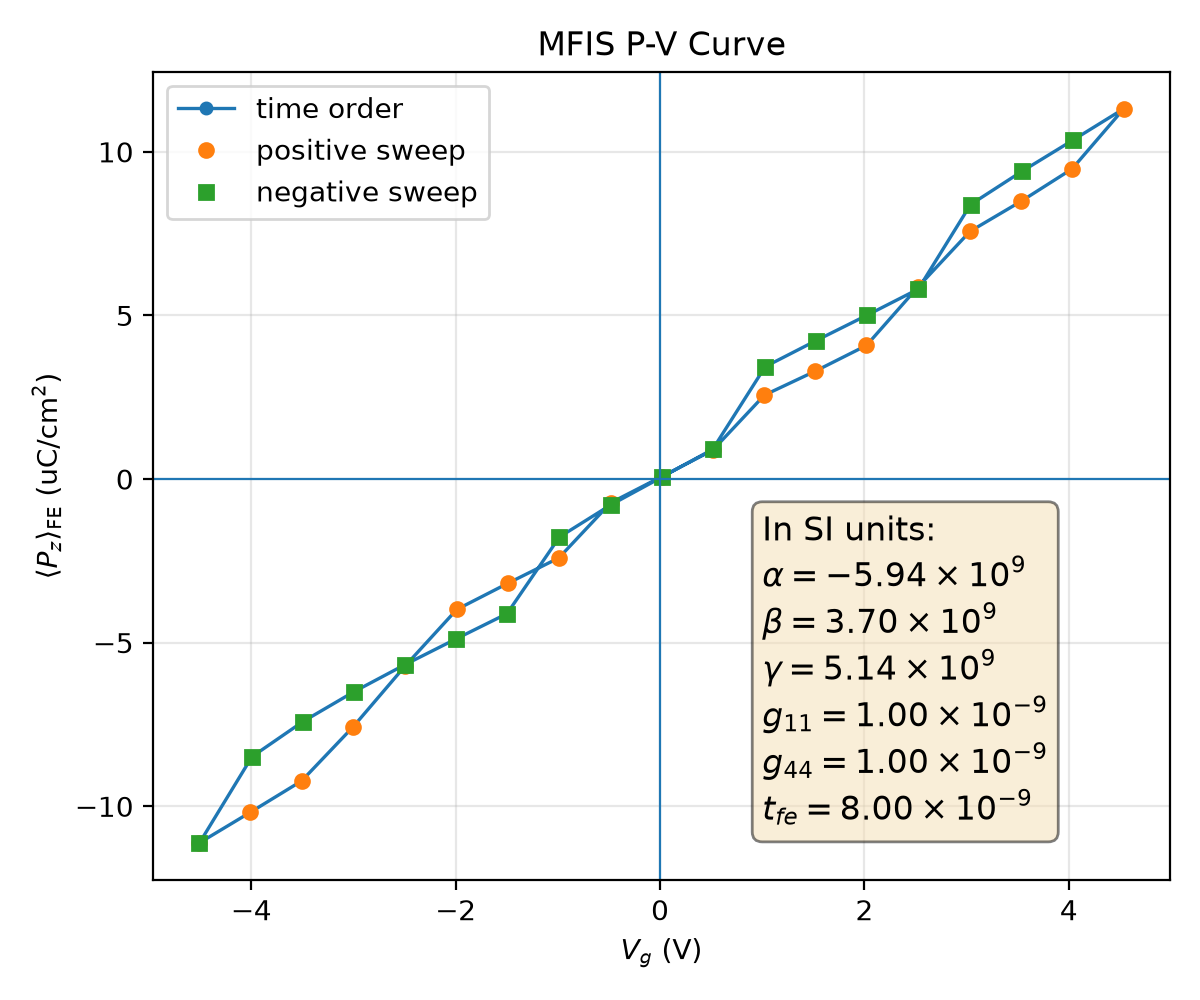

Source data for this figure (header and first rows):
plotfile, step, P_mean, P_min, P_max, P_std, Vg_mean, Vg_min, Vg_max, Vg_std, Nx, Ny, Nz, num_FE_cells, sweep_direction
plt00024534, 24534, 0.1112, -0.8861, 0.8758, 0.7262, -4.507, -4.633, -4.37, 0.0992, 64, 64, 59, 65536, 0.0
plt00025288, 25288, 0.1018, -0.8865, 0.8752, 0.7273, -4.008, -4.134, -3.872, 0.09911, 64, 64, 59, 65536, 1.0
plt00026516, 26516, 0.09227, -0.8862, 0.875, 0.7282, -3.508, -3.635, -3.374, 0.09904, 64, 64, 59, 65536, 1.0
plt00030214, 30214, 0.07568, -0.883, 0.8809, 0.7297, -3.002, -3.136, -2.866, 0.09968, 64, 64, 59, 65536, 1.0
plt00032868, 32868, 0.05714, -0.881, 0.8814, 0.7313, -2.495, -2.635, -2.366, 0.09971, 64, 64, 59, 65536, 1.0
plt00035463, 35463, 0.03985, -0.8808, 0.881, 0.7328, -1.989, -2.121, -1.857, 0.09933, 64, 64, 59, 65536, 1.0
plt00036385, 36385, 0.03186, -0.8812, 0.8806, 0.7332, -1.49, -1.622, -1.358, 0.09933, 64, 64, 59, 65536, 1.0
plt00037614, 37614, 0.02409, -0.8811, 0.8801, 0.7333, -0.9901, -1.123, -0.8598, 0.09928, 64, 64, 59, 65536, 1.0
plt00040571, 40571, 0.007269, -0.8798, 0.8795, 0.7337, -0.4836, -0.6097, -0.3445, 0.09925, 64, 64, 59, 65536, 1.0
plt00041452, 41452, -0.0007407, -0.8804, 0.879, 0.7338, 0.01555, -0.1111, 0.155, 0.09927, 64, 64, 59, 65536, 1.0
plt00042984, 42984, -0.0088, -0.8809, 0.8784, 0.7337, 0.5147, 0.388, 0.6539, 0.09924, 64, 64, 59, 65536, 1.0
plt00045141, 45141, -0.02566, -0.8801, 0.8801, 0.7336, 1.022, 0.8906, 1.152, 0.09903, 64, 64, 59, 65536, 1.0
plt00045977, 45977, -0.033, -0.8806, 0.8796, 0.7334, 1.521, 1.389, 1.651, 0.09902, 64, 64, 59, 65536, 1.0
plt00047273, 47273, -0.04083, -0.8811, 0.879, 0.733, 2.02, 1.888, 2.15, 0.09899, 64, 64, 59, 65536, 1.0
plt00050159, 50159, -0.0588, -0.8814, 0.8803, 0.7319, 2.527, 2.398, 2.653, 0.09891, 64, 64, 59, 65536, 1.0
plt00060587, 60587, -0.07567, -0.8766, 0.8838, 0.7305, 3.033, 2.902, 3.153, 0.0986, 64, 64, 59, 65536, 1.0
plt00061634, 61634, -0.08486, -0.8773, 0.8836, 0.7297, 3.532, 3.4, 3.654, 0.09869, 64, 64, 59, 65536, 1.0
plt00064024, 64024, -0.09477, -0.8779, 0.8831, 0.7285, 4.031, 3.898, 4.153, 0.09877, 64, 64, 59, 65536, 1.0
plt00065928, 65928, -0.1132, -0.8746, 0.8834, 0.7261, 4.538, 4.399, 4.652, 0.09844, 64, 64, 59, 65536, 1.0
plt00066636, 66636, -0.1035, -0.8739, 0.884, 0.7273, 4.039, 3.901, 4.153, 0.09834, 64, 64, 59, 65536, -1.0
plt00067304, 67304, -0.09399, -0.8731, 0.8843, 0.7283, 3.539, 3.402, 3.654, 0.09825, 64, 64, 59, 65536, -1.0
plt00069420, 69420, -0.08388, -0.8723, 0.8842, 0.729, 3.039, 2.904, 3.153, 0.09817, 64, 64, 59, 65536, -1.0
plt00072289, 72289, -0.05804, -0.8766, 0.8796, 0.7322, 2.527, 2.401, 2.653, 0.09862, 64, 64, 59, 65536, -1.0
plt00072914, 72914, -0.0501, -0.8759, 0.8803, 0.7326, 2.028, 1.902, 2.154, 0.09859, 64, 64, 59, 65536, -1.0
plt00073732, 73732, -0.04233, -0.8752, 0.8807, 0.7328, 1.528, 1.404, 1.655, 0.09856, 64, 64, 59, 65536, -1.0
plt00075009, 75009, -0.03433, -0.8746, 0.8809, 0.7328, 1.029, 0.9053, 1.154, 0.09851, 64, 64, 59, 65536, -1.0
plt00078200, 78200, -0.00909, -0.8813, 0.8805, 0.7335, 0.515, 0.3882, 0.6407, 0.09898, 64, 64, 59, 65536, -1.0
plt00079051, 79051, -0.0005494, -0.8811, 0.881, 0.7336, 0.01546, -0.111, 0.1419, 0.09903, 64, 64, 59, 65536, -1.0
plt00080088, 80088, 0.007929, -0.8806, 0.8813, 0.7335, -0.484, -0.6098, -0.3572, 0.099, 64, 64, 59, 65536, -1.0
plt00082847, 82847, 0.01771, -0.8801, 0.8808, 0.7331, -0.9845, -1.109, -0.8578, 0.09883, 64, 64, 59, 65536, -1.0
plt00084730, 84730, 0.04113, -0.8808, 0.8751, 0.7328, -1.498, -1.624, -1.373, 0.09856, 64, 64, 59, 65536, -1.0
plt00085445, 85445, 0.04886, -0.8803, 0.8758, 0.7326, -1.997, -2.123, -1.872, 0.0986, 64, 64, 59, 65536, -1.0
plt00086025, 86025, 0.05671, -0.8797, 0.8765, 0.7323, -2.496, -2.622, -2.37, 0.09862, 64, 64, 59, 65536, -1.0
plt00086645, 86645, 0.06499, -0.879, 0.8772, 0.7316, -2.995, -3.121, -2.868, 0.09865, 64, 64, 59, 65536, -1.0
plt00087545, 87545, 0.0741, -0.8783, 0.8779, 0.7307, -3.494, -3.619, -3.367, 0.09869, 64, 64, 59, 65536, -1.0
plt00089386, 89386, 0.08484, -0.8778, 0.8784, 0.7292, -3.993, -4.118, -3.866, 0.09875, 64, 64, 59, 65536, -1.0
plt00091722, 91722, 0.1112, -0.8835, 0.874, 0.7263, -4.507, -4.621, -4.368, 0.09843, 64, 64, 59, 65536, -1.0
